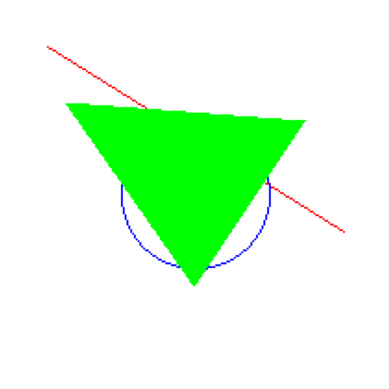

Reproduce this figure in Python.
from PIL import Image, ImageDraw
import matplotlib.pyplot as plt

width, height = 200, 200
image = Image.new('RGB', (width, height), 'white')
pixels = image.load()


def bresenham(x0, y0, x1, y1):
    dx = abs(x1 - x0)
    dy = abs(y1 - y0)
    sx = 1 if x0 < x1 else -1
    sy = 1 if y0 < y1 else -1
    err = dx - dy

    while True:
        pixels[x0, y0] = (255, 0, 0)
        if x0 == x1 and y0 == y1:
            break
        e2 = 2 * err
        if e2 > -dy:
            err -= dy
            x0 += sx
        if e2 < dx:
            err += dx
            y0 += sy


bresenham(20, 20, 180, 120)


def midpoint_circle(x0, y0, radius):
    x = radius
    y = 0
    p = 1 - radius

    while x >= y:
        for dx, dy in [(x, y), (y, x), (-x, y), (-y, x), (-x, -y), (-y, -x), (x, -y), (y, -x)]:
            if 0 <= x0 + dx < width and 0 <= y0 + dy < height:
                pixels[x0 + dx, y0 + dy] = (0, 0, 255)
        y += 1
        if p <= 0:
            p = p + 2*y + 1
        else:
            x -= 1
            p = p + 2*y - 2*x + 1


midpoint_circle(100, 100, 40)


def fill_triangle(p1, p2, p3):
    # ordenar por y
    pts = sorted([p1, p2, p3], key=lambda p: p[1])
    (x1, y1), (x2, y2), (x3, y3) = pts

    def interpolate(y0, y1, x0, x1):
        if y1 - y0 == 0: return []
        return [int(x0 + (x1 - x0) * (y - y0) / (y1 - y0)) for y in range(y0, y1)]

    x12 = interpolate(y1, y2, x1, x2)
    x23 = interpolate(y2, y3, x2, x3)
    x13 = interpolate(y1, y3, x1, x3)

    x_left = x12 + x23
    for y, xl, xr in zip(range(y1, y3), x13, x_left):
        for x in range(min(xl, xr), max(xl, xr)):
            if 0 <= x < width and 0 <= y < height:
                pixels[x, y] = (0, 255, 0)


fill_triangle((30, 50), (100, 150), (160, 60))


plt.imshow(image)
plt.axis('off')
plt.show()
